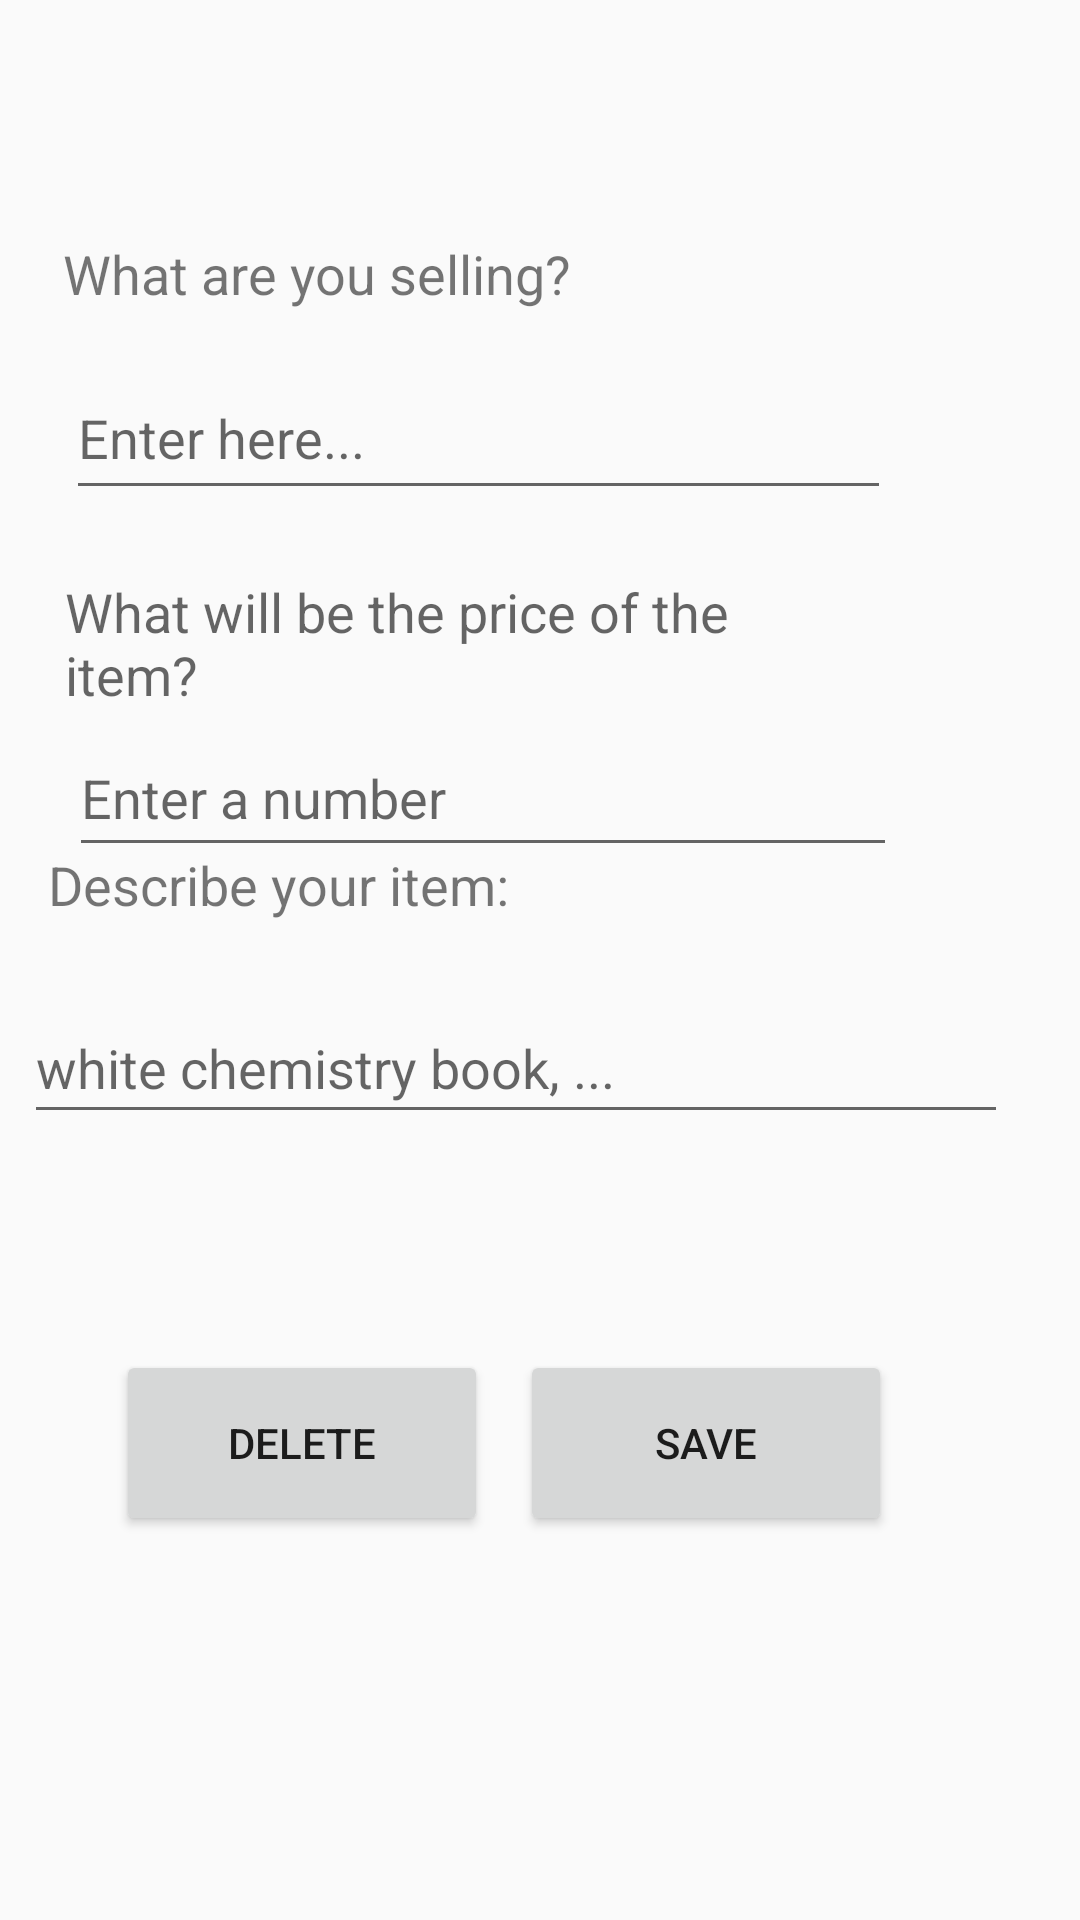

The Android layout XML behind this screen, and the referenced resources:
<!-- AndroidManifest.xml: application theme AppTheme -->
<!-- res/layout/activity_edit_page_sell.xml -->
<?xml version="1.0" encoding="utf-8"?>

<android.support.constraint.ConstraintLayout xmlns:android="http://schemas.android.com/apk/res/android"
    xmlns:app="http://schemas.android.com/apk/res-auto"
    xmlns:tools="http://schemas.android.com/tools"
    android:layout_width="match_parent"
    android:layout_height="match_parent"
    tools:context=".EditPageSell">
    <TextView
        android:id="@+id/whatText"
        android:layout_width="281dp"
        android:layout_height="47dp"
        android:text="What are you selling?"
        android:textSize="18sp"
        app:layout_constraintBottom_toBottomOf="parent"
        app:layout_constraintEnd_toEndOf="parent"
        app:layout_constraintHorizontal_bias="0.265"
        app:layout_constraintStart_toStartOf="parent"
        app:layout_constraintTop_toTopOf="parent"
        app:layout_constraintVertical_bias="0.133"
        tools:ignore="DuplicateIds" />

    <Button
        android:id="@+id/deleteButton"
        android:layout_width="124dp"
        android:layout_height="62dp"
        android:layout_marginStart="8dp"
        android:layout_marginTop="8dp"
        android:layout_marginEnd="8dp"
        android:layout_marginBottom="128dp"
        android:text="Delete"
        app:layout_constraintBottom_toBottomOf="parent"
        app:layout_constraintEnd_toEndOf="parent"
        app:layout_constraintHorizontal_bias="0.14"
        app:layout_constraintStart_toStartOf="parent"
        app:layout_constraintTop_toTopOf="parent"
        app:layout_constraintVertical_bias="1.0" />

    <Button
        android:id="@+id/addItem"
        android:layout_width="124dp"
        android:layout_height="62dp"
        android:layout_marginStart="8dp"
        android:layout_marginEnd="8dp"
        android:layout_marginBottom="128dp"
        android:text="SAVE"
        app:layout_constraintBottom_toBottomOf="parent"
        app:layout_constraintEnd_toEndOf="parent"
        app:layout_constraintHorizontal_bias="0.752"
        app:layout_constraintStart_toStartOf="parent" />

    <TextView
        android:id="@+id/describeText"
        android:layout_width="269dp"
        android:layout_height="45dp"
        android:text="What will be the price of the item?"
        android:textAppearance="@style/TextAppearance.AppCompat.Medium"
        app:layout_constraintBottom_toBottomOf="parent"
        app:layout_constraintEnd_toEndOf="parent"
        app:layout_constraintHorizontal_bias="0.239"
        app:layout_constraintStart_toStartOf="parent"
        app:layout_constraintTop_toTopOf="parent"
        app:layout_constraintVertical_bias="0.322"
        tools:text="What will be the price of the item?" />

    <EditText
        android:id="@+id/editText"
        android:layout_width="275dp"
        android:layout_height="51dp"
        android:autofillHints=""
        android:ems="10"
        android:hint="Enter here..."
        android:inputType="textPersonName"
        app:layout_constraintBottom_toBottomOf="parent"
        app:layout_constraintEnd_toEndOf="parent"
        app:layout_constraintHorizontal_bias="0.257"
        app:layout_constraintStart_toStartOf="parent"
        app:layout_constraintTop_toTopOf="parent"
        app:layout_constraintVertical_bias="0.202" />

    <EditText
        android:id="@+id/description"
        android:layout_width="276dp"
        android:layout_height="49dp"
        android:ems="10"
        android:hint="Enter a number"
        android:inputType="textPersonName"
        app:layout_constraintBottom_toBottomOf="parent"
        app:layout_constraintEnd_toEndOf="parent"
        app:layout_constraintHorizontal_bias="0.274"
        app:layout_constraintStart_toStartOf="parent"
        app:layout_constraintTop_toTopOf="parent"
        app:layout_constraintVertical_bias="0.406" />

    <TextView
        android:id="@+id/describeSell"
        android:layout_width="315dp"
        android:layout_height="45dp"
        android:text="Describe your item:"
        android:textSize="18sp"
        app:layout_constraintBottom_toBottomOf="parent"
        app:layout_constraintEnd_toEndOf="parent"
        app:layout_constraintHorizontal_bias="0.354"
        app:layout_constraintStart_toStartOf="parent"
        app:layout_constraintTop_toTopOf="parent"
        app:layout_constraintVertical_bias="0.475" />

    <EditText
        android:id="@+id/descriptionSell"
        android:layout_width="328dp"
        android:layout_height="47dp"
        android:ems="10"
        android:hint="white chemistry book, ..."
        android:inputType="textPersonName"
        app:layout_constraintBottom_toBottomOf="parent"
        app:layout_constraintEnd_toEndOf="parent"
        app:layout_constraintHorizontal_bias="0.253"
        app:layout_constraintStart_toStartOf="parent"
        app:layout_constraintTop_toTopOf="parent"
        app:layout_constraintVertical_bias="0.558" />

</android.support.constraint.ConstraintLayout>
<!-- resources referenced by this layout -->
<resources>
  <style name="AppTheme" parent="Theme.AppCompat.Light.NoActionBar">
          
          <item name="colorPrimary">@color/colorPrimary</item>
          <item name="colorPrimaryDark">@color/colorPrimaryDark</item>
          <item name="colorAccent">@color/colorAccent</item>
      </style>
  <color name="colorPrimary">#9C27B0</color>
  <color name="colorPrimaryDark">#7B1FA2</color>
  <color name="colorAccent">#FFFF</color>
</resources>
